pico-8 play session: mixed d-pad (fixed 12-tick cycle), after a click and taps of 🅾, ❎, 🅾+❎, 🅾 in the second before t = 0

[t = 1 s] mixed d-pad (1.2s cycle ×~1): → ← ↑ ↓ + 🅾/❎ taps, ~1s
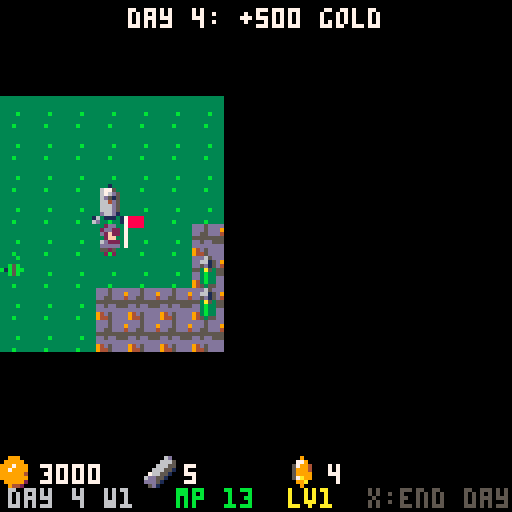
[t = 2 s] mixed d-pad (1.2s cycle ×~1): → ← ↑ ↓ + 🅾/❎ taps, ~2s
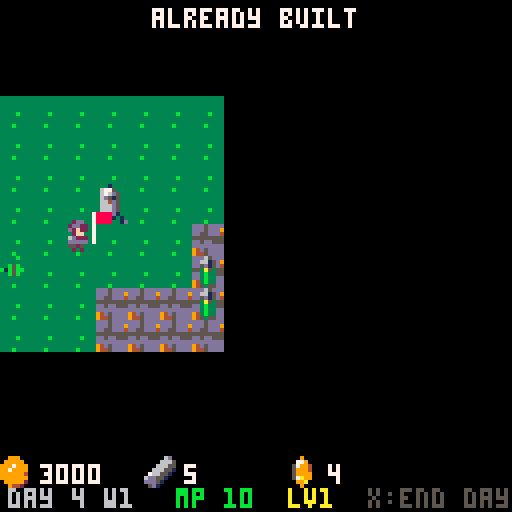
[t = 4 s] mixed d-pad (1.2s cycle ×~3): → ← ↑ ↓ + 🅾/❎ taps, ~4s
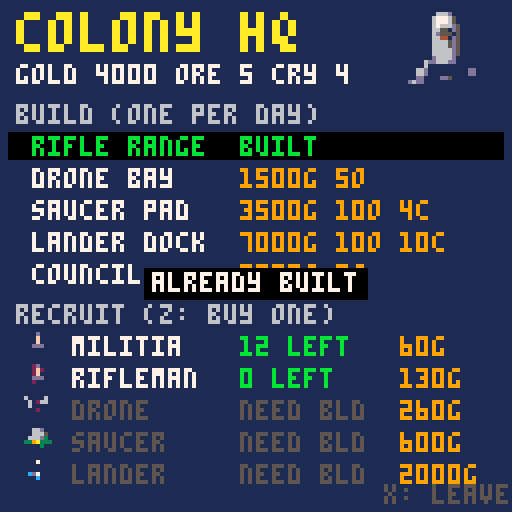
[t = 6 s] mixed d-pad (1.2s cycle ×~5): → ← ↑ ↓ + 🅾/❎ taps, ~6s
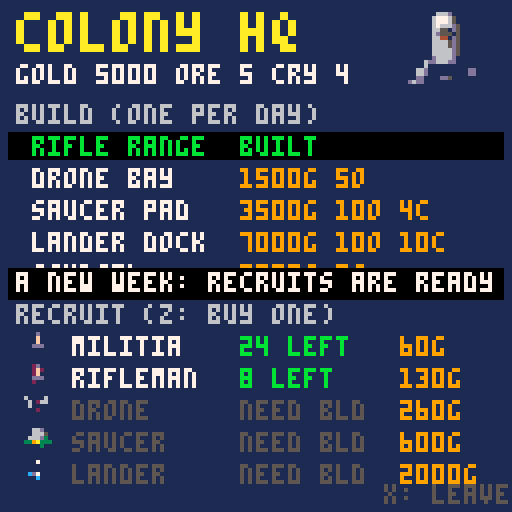
[t = 8 s] mixed d-pad (1.2s cycle ×~6): → ← ↑ ↓ + 🅾/❎ taps, ~8s
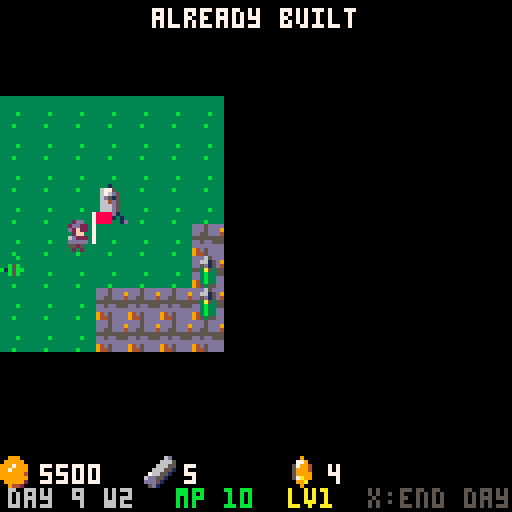

pico-8 cartridge
version 42
__lua__
-- pico galaxies: shared by every cart (voidstorm.p8 + the planet carts)
-- all sprites generated with krea 2 pixel art

-- sprite sheet slots: name,x,y,size (packed into one string to save tokens)
sp={}
for e in all(split(
 "ship,0,0,16|dra,16,0,16|drb,32,0,16|saa,48,0,16|sab,64,0,16|mine,80,0,16|div,96,0,16|ast,1"..
 "12,0,16|ex1,0,16,16|ex2,16,16,16|ex3,32,16,16|pow,48,16,8|shd,56,16,8|bmb,48,24,8|boss,64,"..
 "16,32|pla,96,16,32|p_lush,0,48,16|p_rock,16,48,16|p_ice,32,48,16|p_hive,48,48,16|freighter"..
 ",64,48,16|dome,80,48,8|i_food,88,48,8|i_ore,80,56,8|i_coin,88,56,8|i_colonist,96,48,8|flag"..
 "ship,0,64,32|t_grass,32,64,8|t_rock,40,64,8|t_crystal,48,64,8|t_water,56,64,8|nest,64,64,8"..
 "|b_farm,72,64,8|b_mine,80,64,8|b_harv,88,64,8|b_hab,96,64,8|b_turret,104,64,8|crawl_a,112,"..
 "64,8|crawl_b,120,64,8|b_hq,32,72,16|i_guns,48,72,8|i_cells,56,72,8","|")) do
 local a=split(e)
 sp[a[1]]={a[2],a[3],a[4]}
end

-- draw a sheet sprite centred,
-- with scale / squash / flips
function dspr(n,x,y,s,fx,fy,sq)
 local d=sp[n] s=s or 1
 local w,h=d[3]*s*(sq or 1),d[3]*s
 sspr(d[1],d[2],d[3],d[3],x-w/2,y-h/2,w,h,fx,fy)
end

function whiteout()
 for c=1,15 do pal(c,7) end
end

-- ===== vfx =====
function part(x,y,vx,vy,l,cols,r,k)
 add(parts,{x=x,y=y,vx=vx,vy=vy,l=l,ml=l,c=cols,r=r or 0,k=k or 0})
end

function sparks(x,y,n,cols,sp_)
 for i=1,n do
  local a,s=rnd(),rnd(sp_ or 3)+.5
  part(x,y,cos(a)*s,sin(a)*s,8+rnd(12),cols or {7,10,9,8},0,1)
 end
end

function ring(x,y,r,vr,c,l)
 add(rings,{x=x,y=y,r=r,vr=vr,c=c,l=l})
end

function explode(x,y,sz)
 add(fx,{x=x,y=y,t=0,s=sz})
 sparks(x,y,6+sz*6,nil,1.5+sz)
 for i=1,2+sz*2 do
  part(x+rnd(8)-4,y+rnd(8)-4,rnd(1)-.5,rnd(1)-.7,20+rnd(20),{5,5,2,1},2+rnd(sz*2),2)
 end
 ring(x,y,2,1.5+sz*.5,sz>1 and 10 or 7,10+sz*3)
 shake=max(shake,sz*2.5)
 sfx(sz>1 and 2 or 1)
end

function pop(x,y,txt,c)
 add(pops,{x=x,y=y,s=txt,l=40,c=c or 7})
end

function updvfx()
 for i=#parts,1,-1 do
  local o=parts[i]
  o.x+=o.vx o.y+=o.vy
  o.vx*=.92 o.vy*=.92
  if o.k==2 then o.y-=.15 o.r+=.05 end
  o.l-=1
  if o.l<=0 then deli(parts,i) end
 end
 for i=#rings,1,-1 do
  local o=rings[i]
  o.r+=o.vr o.vr*=.93 o.l-=1
  if o.l<=0 then deli(rings,i) end
 end
 for i=#fx,1,-1 do
  local o=fx[i] o.t+=1
  if o.t>24 then deli(fx,i) end
 end
 for i=#pops,1,-1 do
  local o=pops[i] o.y-=.4 o.l-=1
  if o.l<=0 then deli(pops,i) end
 end
end

function drawvfx()
 for o in all(rings) do
  circ(o.x,o.y,o.r,o.l<4 and 5 or o.c)
 end
 for o in all(fx) do
  local fr=o.t<5 and "ex1" or o.t<13 and "ex2" or "ex3"
  local s=(o.s>2 and 2.5 or o.s>1 and 1.5 or 1)*(.6+o.t/40)
  dspr(fr,o.x,o.y,s,o.t%8<4)
 end
 for o in all(parts) do
  local c=o.c[flr((1-o.l/o.ml)*#o.c)+1] or o.c[#o.c]
  if o.k==1 then
   line(o.x,o.y,o.x-o.vx,o.y-o.vy,c)
  elseif o.r>=1 then
   circfill(o.x,o.y,o.r*(o.l/o.ml)+.5,c)
  else pset(o.x,o.y,c) end
 end
 for o in all(pops) do
  local w=#o.s*2
  print(o.s,o.x-w+1,o.y+1,1)
  print(o.s,o.x-w,o.y,o.l%4<2 and o.c or 7)
 end
end

function oprint(s,x,y,c,o)
 for dx=-1,1 do for dy=-1,1 do
  print(s,x+dx,y+dy,o or 0)
 end end
 print(s,x,y,c)
end


-- heroes_1 (demake)
-- planet ironveil: one hero, one town,
-- one map. turn-based battles.
-- see design.md

mw,mh=24,20
tn=split"t_grass,t_rock,t_crystal,t_water"
mvc=split"1,2,1,99"
rn=split"gold,ore,crystal"
ri=split"i_coin,i_ore,pow"
-- units: name,sprite,scale,hp,atk,def,dmin,dmax,speed,ranged,cost  (1-5 ours, 6-10 hive)
ut={}
for s in all(split("militia,i_colonist,1,5,2,1,1,2,4,0,60|rifleman,i_colonist,1,8,4,2,2,3,4,1,130|drone,dra,.6,15,5,5,3,5,7,0,260|saucer,saa,.7,32,8,8,6,10,5,0,600|lander,ship,.7,90,14,12,16,24,6,0,2000|crawler,crawl_a,1,4,2,1,1,3,5,0,0|spitter,mine,.5,9,4,2,2,3,4,1,0|diver,div,.55,12,6,3,2,5,8,0,0|brute,ast,.7,35,9,9,5,9,4,0,0|mothership,boss,.8,400,15,15,20,35,4,0,0","|")) do
 local a=split(s)
 add(ut,{n=a[1],s=a[2],sc=a[3],hp=a[4],a=a[5],d=a[6],mn=a[7],mx=a[8],sp=a[9],r=a[10]==1,c=a[11]})
end
-- town buildings: name, gold, ore, crystal (1-4 dwellings tier 2-5, 5 council)
bld={}
for s in all(split("rifle range,1000,5,0|drone bay,1500,5,0|saucer pad,3500,10,4|lander dock,7000,10,10|council,2500,8,0","|")) do
 add(bld,split(s))
end
growth=split"12,8,5,3,1"

function sn(n) return sp[n][2]\8*16+sp[n][1]\8 end
function msg(s,c) mtx,mt,mc=s,120,c or 7 end
function tl(x,y) return x>=0 and y>=0 and x<mw and y<mh and m[y][x] or 4 end
function key(x,y) return y*mw+x end

function _init()
 t,shake,flash=0,0,0
 parts,rings,fx,pops={},{},{},{}
 st="intro" music(0)
end

-- ===== new game / map =====
function newgame()
 repeat genmap() until reachable()
 h={x=3,y=10,mp=14,lv=1,xp=0,at=0,df=0}
 army={{k=1,n=18},{k=2,n=6}}
 res={2500,10,4}
 built,avail={true,false,false,false,false,false},{12,0,0,0,0}
 day,bt=1,false
 st="map" reveal()
 msg("find and destroy the hive capital",10)
end

function genmap()
 m,seen,obj={},{},{}
 for y=0,mh-1 do
  m[y],seen[y]={},{}
  for x=0,mw-1 do m[y][x]=1 end
 end
 for k in all(split"2,2,2,2,2,3,3,3,4,4,4") do
  local cx,cy,r=rnd(mw),rnd(mh),1+rnd(k==4 and 1.6 or 2.4)
  for y=0,mh-1 do for x=0,mw-1 do
   if ((x-cx)^2+(y-cy)^2<r*r) m[y][x]=k
  end end
 end
 for y=8,12 do for x=1,5 do m[y][x]=1 end end
 for y=7,13 do for x=18,22 do m[y][x]=1 end end
 obj[key(3,10)]={k="T"}
 obj[key(20,10)]={k="H"}
 local function place(o,near)
  for i=1,200 do
   local x,y=flr(rnd(mw)),flr(rnd(mh))
   local d=abs(x-3)+abs(y-10)
   if m[y][x]<4 and not obj[key(x,y)] and d>3 and (not near or d<near) then
    obj[key(x,y)]=o return x,y
   end
  end
 end
 for i=1,12 do place({k="r",r=1+i%3,v=i%3==1 and 300+flr(rnd(4))*100 or 3+flr(rnd(4))}) end
 for i=1,3 do
  local x,y=place({k="m",r=i},i==1 and 9)
  if (x) gstack(x+1,y,6+flr(rnd(3)))
 end
 for i=1,4 do place({k="c"}) end
 for i=1,14 do
  local x,y=place({k="e"})
  if (x) gstack(x,y)
 end
end

-- hive stack at x,y; strength grows with distance from town
function gstack(x,y,k)
 if (tl(x,y)>3 or obj[key(x,y)] and obj[key(x,y)].k!="e") return
 local d=abs(x-3)+abs(y-10)
 k=k or (d<9 and 6 or d<14 and rnd{6,7,8} or rnd{7,8,9})
 local n=({14,8,7,4})[k-5]+flr(rnd(5))+d\3
 obj[key(x,y)]={k="e",u=k,n=n}
end

function reachable()
 local q,v={{3,10}},{[key(3,10)]=true}
 while #q>0 do
  local c=deli(q,1)
  if (c[1]==20 and c[2]==10) return true
  for d in all({{1,0},{-1,0},{0,1},{0,-1}}) do
   local x,y=c[1]+d[1],c[2]+d[2]
   if (tl(x,y)<4 and not v[key(x,y)]) v[key(x,y)]=true add(q,{x,y})
  end
 end
end

function reveal()
 for j=-3,3 do for i=-3,3 do
  if (seen[h.y+j] and h.x+i>=0 and h.x+i<mw) seen[h.y+j][h.x+i]=true
 end end
end

-- ===== update =====
function _update60()
 t+=1
 shake=max(0,shake-.4) flash=max(0,flash-1)
 if (mt and mt>0) mt-=1
 updvfx()
 if st=="map" then updmap()
 elseif st=="town" then updtown()
 elseif st=="cache" then
  if (btnp(4)) res[1]+=500 msg("+500 gold",10) st="map"
  if (btnp(5)) gainxp(400) st="map"
 elseif st=="battle" then updbattle()
 elseif btnp(4) then
  if st=="intro" then newgame() else load("voidstorm.p8") end
 end
end

function updmap()
 if btnp(5) then endday() return end
 if btnp(4) then
  if (obj[key(h.x,h.y)] and obj[key(h.x,h.y)].k=="T") opentown()
  return
 end
 for b=0,3 do
  if btnp(b) then
   local x,y=h.x+({-1,1,0,0})[b+1],h.y+({0,0,-1,1})[b+1]
   local c=mvc[tl(x,y)]
   if (c>14) return
   if (h.mp<c) msg("no movement left: x ends the day",8) return
   local o=obj[key(x,y)]
   if o and (o.k=="e" or o.k=="H") then
    bx,by=x,y startbattle(o) return
   end
   h.x,h.y,h.mp=x,y,h.mp-c
   reveal()
   if (o) visit(o,x,y)
   return
  end
 end
end

function visit(o,x,y)
 if o.k=="r" then
  res[o.r]+=o.v obj[key(x,y)]=nil
  pop(hx_,hy_-8,"+"..o.v.." "..rn[o.r],10) sparks(hx_,hy_,8,{10,9,7}) sfx(3)
 elseif o.k=="m" and not o.own then
  o.own=true msg(rn[o.r].." mine claimed!",11) sfx(3)
 elseif o.k=="c" then
  obj[key(x,y)]=nil st="cache" sfx(3)
 elseif o.k=="T" then opentown() end
end

function endday()
 day+=1 h.mp=14 bt=false
 local inc={built[6] and 1000 or 500,0,0}
 for k,o in pairs(obj) do
  if (o.k=="m" and o.own) inc[o.r]+=o.r==1 and 250 or 2
 end
 for i=1,3 do res[i]+=inc[i] end
 if day%7==1 then
  for i=1,5 do if (i==1 or built[i]) avail[i]+=growth[i] end
  msg("a new week: recruits are ready",11)
 else msg("day "..day..": +"..inc[1].." gold") end
 if (day>90) over("the hives outlasted you")
end

function gainxp(n)
 h.xp+=n
 while h.xp>=h.lv*1000 do
  h.xp-=h.lv*1000 h.lv+=1 h.at+=1 h.df+=1
  msg("hero reached level "..h.lv.."! +1 atk +1 def",10)
  sparks(hx_ or 64,hy_ or 60,20,{10,7,9}) sfx(8)
 end
end

function over(s) st,why,t="over",s,0 music(-1) end

-- ===== town =====
function opentown() st,ti="town",1 end

function updtown()
 if (btnp(5)) st="map" return
 if (btnp(2)) ti=(ti-2)%10+1
 if (btnp(3)) ti=ti%10+1
 if btnp(4) then
  if ti<=5 then
   local b=bld[ti]
   if built[ti+1] then msg("already built")
   elseif bt then msg("one building per day",8)
   elseif res[1]>=b[2] and res[2]>=b[3] and res[3]>=b[4] then
    for i=1,3 do res[i]-=b[i+1] end
    built[ti+1],bt=true,true
    msg(b[1].." built!",11) sfx(3) sparks(64,40,12,{10,7})
   else msg("not enough resources",8) sfx(4) end
  else
   local k=ti-5
   local u=ut[k]
   if (avail[k]<1) msg("none available",8) return
   if (res[1]<u.c or k==5 and res[3]<2) msg("not enough gold",8) sfx(4) return
   local s
   for a in all(army) do if (a.k==k) s=a end
   if (not s and #army>=5) msg("army is full",8) return
   if (not s) s={k=k,n=0} add(army,s)
   s.n+=1 avail[k]-=1 res[1]-=u.c
   if (k==5) res[3]-=2
   sfx(7)
  end
 end
end

-- ===== battle =====
function startbattle(o)
 bo,bs=o,{}
 local foes={}
 if o.k=="H" then
  foes={{10,1},{9,6},{8,10},{7,10},{6,30}}
 else
  local parts=min(3,1+o.n\8)
  for i=1,parts do add(foes,{o.u,ceil(o.n/parts)}) end
 end
 for i,a in ipairs(army) do add(bs,{sd=1,k=a.k,n=a.n,hp=ut[a.k].hp,x=0,y=i-1,fl=0}) end
 for i,f in ipairs(foes) do add(bs,{sd=2,k=f[1],n=f[2],hp=ut[f[1]].hp,x=7,y=(i-1)%6,fl=0}) end
 xp0=0
 for s in all(bs) do if (s.sd==2) xp0+=s.n*ut[s.k].hp end
 round,st,ai,shots=0,"battle",0,{}
 newround()
 msg(o.k=="H" and "the hive capital!" or "battle!",8) sfx(9)
end

function newround()
 round+=1 order={}
 for s in all(bs) do s.rt=false add(order,s) end
 -- speed order, player first on ties (insertion sort)
 for i=2,#order do
  local j=i
  while j>1 and (ut[order[j].k].sp>ut[order[j-1].k].sp or ut[order[j].k].sp==ut[order[j-1].k].sp and order[j].sd<order[j-1].sd) do
   order[j],order[j-1]=order[j-1],order[j] j-=1
  end
 end
 oi=0 nexts()
end

function nexts()
 repeat oi+=1 until oi>#order or count(bs,order[oi])>0
 if (oi>#order) newround() return
 cur=order[oi] cur.df=false
 cx,cy,ai=cur.x,cur.y,30
end

function bat(x,y)
 for s in all(bs) do if (s.x==x and s.y==y) return s end
end
function bdist(a,x,y) return abs(a.x-x)+abs(a.y-y) end
function canmove(s,x,y) return x>=0 and x<8 and y>=0 and y<6 and not bat(x,y) and bdist(s,x,y)<=ut[s.k].sp end
function adjfoe(s)
 for o in all(bs) do if (o.sd!=s.sd and bdist(s,o.x,o.y)==1) return true end
end

-- damage from a to b; returns true if b died
function strike(a,b,half)
 local ua,ub=ut[a.k],ut[b.k]
 local at=ua.a+(a.sd==1 and h.at or 0)
 local df=(ub.d+(b.sd==1 and h.df or 0))*(b.df and 1.3 or 1)
 local d=0
 for i=1,min(a.n,20) do d+=ua.mn+flr(rnd(ua.mx-ua.mn+1)) end
 d=flr(d*a.n/min(a.n,20)*mid(.3,1+.1*(at-df),3)*(half and .5 or 1))
 d=max(1,d)
 local tot=(b.n-1)*ub.hp+b.hp-d
 b.fl=6
 local px,py=b.x*16+8,b.y*14+24
 pop(px,py-8,""..d,a.sd==1 and 10 or 8)
 sparks(px,py,6,{7,8,9})
 if tot<=0 then
  explode(px,py,ua.hp>30 and 2 or 1) del(bs,b) return true
 end
 b.n=ceil(tot/ub.hp) b.hp=tot-(b.n-1)*ub.hp
 shake=2 sfx(1)
end

function attack(a,b)
 local ranged=ut[a.k].r and bdist(a,b.x,b.y)>1
 if ranged then
  add(shots,{a.x*16+8,a.y*14+24,b.x*16+8,b.y*14+24,8})
  strike(a,b,adjfoe(a))
 elseif not strike(a,b) and not b.rt then
  b.rt=true strike(b,a)
 end
end

-- melee approach: empty cell next to target reachable by s (or s's own cell)
function approach(s,b)
 local best,bd=nil,99
 for d in all({{1,0},{-1,0},{0,1},{0,-1}}) do
  local x,y=b.x+d[1],b.y+d[2]
  if (x==s.x and y==s.y or canmove(s,x,y)) and bdist(s,x,y)<bd then best,bd={x,y},bdist(s,x,y) end
 end
 return best
end

function act(s,x,y)
 local b=bat(x,y)
 if b and b.sd!=s.sd then
  if not (ut[s.k].r and not adjfoe(s)) then
   local c=approach(s,b)
   if (not c) return false
   s.x,s.y=c[1],c[2]
  end
  attack(s,b)
 elseif canmove(s,x,y) then s.x,s.y=x,y
 else return false end
 return true
end

-- ai: attack/shoot the nearest foe, else step toward it
function aimove(s)
 local tg,bd=nil,99
 for o in all(bs) do if (o.sd!=s.sd and bdist(s,o.x,o.y)<bd) tg,bd=o,bdist(s,o.x,o.y) end
 if tg and not act(s,tg.x,tg.y) then
  local bx_,by_,bb=s.x,s.y,bd
  for y=0,5 do for x=0,7 do
   if (canmove(s,x,y) and abs(x-tg.x)+abs(y-tg.y)<bb) bx_,by_,bb=x,y,abs(x-tg.x)+abs(y-tg.y)
  end end
  s.x,s.y=bx_,by_
 end
end

-- end of a stack's turn: check for victory/defeat, then next stack
function finish()
 local a,e=0,0
 for s in all(bs) do if s.sd==1 then a+=1 else e+=1 end end
 if (a==0) over("your army was destroyed") return
 if (e==0) endbattle() return
 nexts()
end

function updbattle()
 for s in all(shots) do s[5]-=1 if (s[5]<=0) del(shots,s) end
 for s in all(bs) do if (s.fl>0) s.fl-=1 end
 if cur.sd==2 then
  ai-=1
  if (ai<=0) aimove(cur) finish()
  return
 end
 if (btnp(0)) cx=max(0,cx-1)
 if (btnp(1)) cx=min(7,cx+1)
 if (btnp(2)) cy=max(0,cy-1)
 if (btnp(3)) cy=min(5,cy+1)
 if (btnp(5)) cur.df=true msg("defending",12) finish() return
 if btnp(4) then
  if act(cur,cx,cy) then finish() else msg("can't reach",8) sfx(4) end
 end
end

function endbattle()
 army={}
 for s in all(bs) do add(army,{k=s.k,n=s.n}) end
 gainxp(xp0)
 obj[key(bx,by)]=nil
 h.x,h.y=bx,by reveal()
 st="map" sfx(8)
 msg("victory! +"..xp0.." xp",11)
 if (bo.k=="H") st,t="win",0 flash=8
end

-- ===== draw =====
function _draw()
 cls(0)
 camera(rnd(shake)-shake/2,rnd(shake)-shake/2)
 if st=="intro" then drawintro()
 elseif st=="town" then drawtown()
 elseif st=="battle" then drawbattle()
 else
  drawmap()
  if (st=="cache") drawcache()
  if (st=="over" or st=="win") drawend()
 end
 drawvfx()
 camera()
 if mt and mt>0 then
  local w,y=#mtx*2,st=="battle" and 95 or st=="town" and 68 or 2
  rectfill(62-w,y-1,65+w,y+6,0)
  print(mtx,64-w,y,mt%20<15 and mc or 7)
 end
end

function drawmap()
 local ox,oy=mid(0,h.x-8,mw-16),mid(0,h.y-7,mh-14)
 for y=0,13 do for x=0,15 do
  local mx,my=ox+x,oy+y
  if seen[my][mx] then
   spr(sn(tn[m[my][mx]]),x*8,y*8)
   local o=obj[key(mx,my)]
   if o then
    local px,py=x*8+4,y*8+4
    if o.k=="r" then dspr(ri[o.r],px,py+sin(t/60+mx/7))
    elseif o.k=="m" then
     dspr(({"b_hab","b_mine","b_harv"})[o.r],px,py)
     if (o.own) pset(px+3,py-4,12)
    elseif o.k=="c" then dspr("i_cells",px,py)
    elseif o.k=="e" then
     local u=ut[o.u]
     dspr(u.s,px,py,u.sc*.8,t%60<30)
    elseif o.k=="T" then dspr("b_hq",px,py,.7)
    elseif o.k=="H" then dspr("boss",px,py,.5) circ(px,py,6+sin(t/40),8) end
   end
  end
 end end
 local hx,hy=(h.x-ox)*8+4,(h.y-oy)*8+4+sin(t/40)
 hx_,hy_=hx,hy
 pal(12,8) pal(1,2) dspr("i_colonist",hx,hy) pal()
 line(hx+3,hy-6,hx+3,hy+1,7) rectfill(hx+4,hy-6,hx+7,hy-4,8)
 rectfill(0,112,127,127,0)
 for i=1,3 do
  dspr(ri[i],4+(i-1)*36,118)
  print(res[i],10+(i-1)*36,116,7)
 end
 print("day "..day.." w"..((day-1)\7+1),2,122,6)
 print("mp "..h.mp,44,122,h.mp>0 and 11 or 8)
 print("lv"..h.lv,72,122,10)
 print("x:end day",92,122,5)
end

function drawcache()
 rectfill(14,40,113,80,0) rect(14,40,113,80,10)
 print("you found a cache!",28,46,10)
 print("z: take 500 gold",30,58,7)
 print("x: study it: 400 xp",26,68,7)
end

function drawtown()
 rectfill(0,0,127,127,1)
 dspr("b_hq",112,12,1.2)
 print("\^w\^tcolony hq",4,3,10)
 print("gold "..res[1].." ore "..res[2].." cry "..res[3],4,16,7)
 print("build (one per day)"..(bt and " - done" or ""),4,26,6)
 for i=1,5 do
  local b,y=bld[i],26+i*8
  if (ti==i) rectfill(2,y-1,125,y+5,0)
  print(b[1],8,y,built[i+1] and 11 or 7)
  print(built[i+1] and "built" or b[2].."g "..b[3].."o"..(b[4]>0 and " "..b[4].."c" or ""),60,y,built[i+1] and 11 or 9)
 end
 print("recruit (z: buy one)",4,76,6)
 for k=1,5 do
  local u,y=ut[k],76+k*8
  local ok=k==1 or built[k]
  if (ti==k+5) rectfill(2,y-1,125,y+5,0)
  if (k==2) pal(12,8) pal(1,2)
  dspr(u.s,10,y+2,u.sc*.7)
  pal()
  print(u.n,18,y,ok and 7 or 5)
  print(ok and avail[k].." left" or "need bld",60,y,ok and 11 or 5)
  print(u.c.."g",100,y,9)
 end
 print("x: leave",96,121,5)
end

function drawstack(s)
 local u=ut[s.k]
 local x,y=s.x*16+8,s.y*14+24
 if (s.fl>0) whiteout()
 if (s.k==2) pal(12,8) pal(1,2)
 dspr(u.s,x,y,u.sc,s.sd==2)
 pal()
 local c=""..s.n
 rectfill(x+7-#c*4,y+3,x+7,y+8,s.sd==1 and 1 or 2)
 print(c,x+8-#c*4,y+4,7)
end

function drawbattle()
 for y=0,5 do for x=0,7 do
  rectfill(x*16,17+y*14,x*16+15,17+y*14+13,(x+y)%2==0 and 3 or 1)
  if (cur.sd==1 and canmove(cur,x,y)) pset(x*16+8,17+y*14+7,11)
 end end
 if cur then
  rect(cur.x*16,17+cur.y*14,cur.x*16+15,17+cur.y*14+13,t%20<10 and 10 or 7)
 end
 for s in all(bs) do drawstack(s) end
 for s in all(shots) do line(s[1],s[2],s[3],s[4],t%2==0 and 10 or 7) end
 if cur.sd==1 then rect(cx*16+1,18+cy*14,cx*16+14,17+cy*14+12,12) end
 rectfill(0,0,127,15,0)
 local u=ut[cur.k]
 print("round "..round.."  "..(cur.sd==1 and "your " or "hive ")..u.n.." x"..cur.n,2,2,cur.sd==1 and 11 or 8)
 print("hp"..cur.hp.."/"..u.hp.." atk"..u.a.." def"..u.d.." spd"..u.sp..(u.r and " ranged" or ""),2,9,6)
 rectfill(0,102,127,127,0)
 print("z: move / attack   x: defend",4,106,6)
 print("hero lv"..h.lv.." +"..h.at.." atk +"..h.df.." def",4,114,10)
end

function drawintro()
 for i=1,40 do pset((i*37+t/(1+i%3))%128,(i*53)%128,i%3==0 and 7 or 13) end
 dspr("p_rock",64,34,3)
 print("\^w\^tironveil",32,62,9)
 oprint("lead your hero, grow your town,",4,78,7)
 oprint("raise an army and crush the",10,86,7)
 oprint("hive capital in the east.",14,94,9)
 if (t%40<28) oprint("z: begin",48,108,11)
 oprint("arrows move  z town  x end day",4,120,6)
end

function drawend()
 rectfill(8,40,119,84,0) rect(8,40,119,84,st=="win" and 10 or 8)
 local s=st=="win" and "victory!" or "defeat"
 print("\^w\^t"..s,64-#s*4,46,st=="win" and 10 or 8)
 local w=why or "the hive capital has fallen"
 oprint(w,64-#w*2,62,7)
 oprint("day "..day.."  hero lv"..h.lv,40,70,6)
 if (t>60 and t%40<28) oprint("z: back to title",32,77,6)
end
__gfx__
000000011000000000000000000000000000d200000d000000000000000000000000000000000000000000041000000000000002400000000000000011100000
00000001c100000000000200002000000000011000110000000000000000000000000000000000000000000e4000000000000009400000000000001d6d500000
00000017c100000000000020001000000000001002100000000000dddd0000000000000dd10000000002004421002000000000291000000000001666ddd50000
0000001771000000666000011100006c00000011110000000000066666d00000000000666d10000000241422412e400000000049410000000001d66ddd510000
0000001111000000666c0052220006660000012d2210000000006676666d00000000067666d10000000424444442100000220249441010000001d56555511000
00000011110000006666c0b22b306666000001222231000000006666666d50000000d67666dd100000022ee44442000002994494441441000001555551151000
000011111101100000666d1222166660000001111110000000036666666d1000000066666ddd100000044e422144100000299499441441000001555511115500
00011111111110000006dd1111dd66000000ddd212dd00000036166666dd331000433555555334500e244497a9241100000124994411100000065555111d5500
01017d177d1710010006c122221c6000000166d22d66d00033a3333333333a3304f4f3333334322324444297a942121000110499444010000056d55551555500
01157d177d1711010066111111016600001666d11d666d003333aa33333a33313343e233433433350014429aa9421100006021194141d00001dd555555555100
11cc7d17dd17111100022112210110000d6666d111d666d00333393a933333300333333333333330001244299922100000402119114140000555115555511100
1ccc7d177d1711d1000011122210100016666d12211d666d00133333333331100005333333331100000244424422100004940419442094000555115551111100
1111711cc11711110000010111010000d666212d2211d66d00001131113110000000111111113000002412222224100004f904994219f9000015d55511111100
0101111dd11110010000110010110000d66d011222102d6d00030003330033000033001001105300002111111111100004990299420499000005555111111000
00015111111510000000010000010000ddd00011211002dd00000000000000000000000000000000000000221000000000940049420094000000111115510000
00001100000100000000000000000000000000011000000000000000000000000000000000000000000000021000000000000004100040000000011111100000
0000000900000000000002222000000000000005550000000009000000ddd0000000000000000000000000000000000000000000000000000000000000000000
00000009000000000000244442000000000000d6dd500000007790000d111c000000000000000000000000000000000000000000000000000000000000000000
0000000990000900000244944422000000000dd6ddd5000005799400717111d00000000000000000000000000000000000000000000000000000000001444000
0000009a94000000000249994444200000005dddddd5000005999400c11111d00000000000000000000000000000000000000000000000000000000149449400
000909aaa99090000002499994492000000555dddd55550005999900c11111d00000004410000000000000044100000000000000000000000000012999999940
00004aaaaa990000012449999944220000d6d55ddd5ddd00057a9900d1111cd0000004e41000000000000004e410000000000000000000000000244421499940
00049aa77aaa900004444999994444000dd6dddddddddd500099a0000dddcdd00000044100000000000000001410000000000000000001111112421111149940
0049aaa777fa9400249999fff99994400ddddddd5dddd5500009000000dddd00000001220000000000000001411000000000000000012ddd2221111111129940
009aa7777777a900249999fff99994200dddd5dd5dddd52000006600000000000000001220001111111000142100000000000000001eeeedd2d2211111149400
009a77777777a90024499ffffff99420055d5555555d5220000441000000000000000001220144e442210142000000000000000001eeeeedddd2211111299400
009aa777777fa90002499ffff994442000552211125522000444410000000000000000001214ee444422122100000000000000001eeeeedddd2dd221119f4100
0099a777777a9400024999ffff9442000001222110222000444442000000000000000000014e4444444421000000000000000001eeeeedddd2ddd22114f92000
00099a7777a990000449999ff9942000000000012200000047776240000000000000000124e4444444444111000000000000000deeeedddd2ddddd2219940000
00009aa7faa94000004444999994200000000001220000004477424000000000000001114444411111144221100000000000001eeeeddd2ddddd2d224f410000
0009099aaa940000000224444442000000000012200000002444240000000000000124414444112222114222111000000000001eeeddd2ddddd2ed24f9200000
0900009999000000000000222220000000000010000000000222400000000000001442244441127ee2211222221100000000001dddd22dddd2ded24f94000000
000000000000000000000000000000000000000000000000000000000000000000144444444112eeee211222222220000000001ddd2ddddd2ded24f941000000
000000000000000000000000000000000000000000000000000000000000000000011111124112eeee211210000000000000001dddddddddded24f9411000000
000000000000000000000000000000000000000000000000000000000000000000000000124411eee2112210000000000000011ddddddddeedd4f94111000000
00000000000000000000000000000000000000000000000000000000000000000000000001244112211221000000000000001212dddddded224f941110000000
00000000000000000000000000000000000000000000000000000000000000000000000100124411112210000000000000012211ddd22ed224f9411110000000
000000000000000000000000000000000000000000000000000000000000000000000015100022222221001110000000000241112d2dd2249994112110000000
0000000000000000000000000000000000000000000000000000000000000000000001650000000000000015510000000014211112dd22499941121100000000
000000000000000000000000000000000000000000000000000000000000000000001ddd500001111110000ddd50000000491111112249994211111000000000
000000000000000000000000000000000000000000000000000000000000000000005d11510000111100001d1151000001941111112499941122110000000000
00000000000000000000000000000000000000000000000000000000000000000000551111000000000000151111000004942111249994211111100000000000
00000000000000000000000000000000000000000000000000000000000000000000051110000000000000051110000004999424999441111110000000000000
00000000000000000000000000000000000000000000000000000000000000000000005500000000000000005500000004999999994200000000000000000000
00000000000000000000000000000000000000000000000000000000000000000000000000000000000000000000000001499999420000000000000000000000
00000000000000000000000000000000000000000000000000000000000000000000000000000000000000000000000000144441000000000000000000000000
00000000000000000000000000000000000000000000000000000000000000000000000000000000000000000000000000000000000000000000000000000000
00000000000000000000000000000000000000000000000000000000000000000000000000000000000000000000000000000000000000000000000000000000
000003cccc00000000000122220000000000011100000000002000000000000000000005500000000000000000040000001dd000000000000000000000000000
0005333c3ccc5000000029999420000000000111100000000222000000002000000000576000000000d611000009440001dd1100000000000000000000000000
001b35c31cc3350000019ff9999200000000117c111100000221000000022200000005666100000006666d10094944000d1f1100000000000000000000000000
03b33c3ccc3c53000019f999924920000000116611111000001112221202220000000d7115000000166665d500944400001ff000000000000000000000000000
03333316ccc33350009f99999224910000111166d1c1110000012dd222121000000005df945000003b6616550094400006d11100000000000000000000000000
033b3c66cc33551004f1429999999410011617dc777611000002dd62222110000000055941500000666d11d5000450000ddddd00000000000000000000000000
1335c66cccc331502914449999999910011d67777776d110002d3d21512210000000055551500000166005d10099400005515000000000000000000000000000
c35ccccccc3bb35049244499999999100111d7777777d110002dd21333121110000056d111550000000000000004400000101000000000000000000000000000
c533ccccc333333049924999992299100011666d7776dd100122221bbb1212100005fd5941545000000006d00099900000000000000000000000000000000000
dc5333cccc3333504999499992224410001177d67766d11001222213b3121100005f9d5991544000000066650999990000000000000000000000000000000000
0cc3333ccc5555502499999999244410001177677761d11002252221312211000df99d5991544400000666559997999000000000000000000000000000000000
01c33333ccc1555002491299994444100016677776dd611002132222222121000d999d5991544400006665519979999000000000000000000000000000000000
01155335ccc1155001442249994442100011166666dd1110022322222211100005ddd6d555555500076655109999994000000000000000000000000000000000
00115551c1111500001449499444410000011dddddd11100001222222111100000000d66661000006dd551009999999000000000000000000000000000000000
000d5511111d50000001444444421000000011111111100000011111111100000000005555000000ddd510000999992000000000000000000000000000000000
000015dddd110000000011111111000000000111111100000000111111000000000000544500000005d100000094420000000000000000000000000000000000
0000000000000000000000000000000033333333ddd5dddddddddddd11111111000dd00000002000000510000001000000666d00005d050000b00b0000b00000
000000000000000f900000000000000033333333ddd5ddd9d76ddddd1111111100dd21000772117000f550000011100000777600006561500003300000503000
00000000000000f7940000000000000033333333dd55ddd4565dddd5111111110d522210777414d77741157000111100077777600055d5000b0bb1b000333030
00000000000f009f94009000000000003333333355555555d5dddddd111111110dd2211077351577741d1557006611007777776d006ddd1000bb5b0003113300
000000000009f91941494000000000003333b333dd5dd555ddddddddccc11111022215117535337775111117016dd1006777767d05d55d10b1bb5b3bb1333330
0000000000004f96549200000000000033333333dddddddddddddd6dd1dccccc21121b317555557777545177111111106767766d06d5551003bb5b1313333310
00000000000000ff44000000000000003333333394d5dddddddddc651111ddd1122222117777777777111777111111106761166d00dddd500513330330333100
00000000000ff4565149400000000000333b33339445ddddddddd55d1111111101111111000000000000000011011010067116d0000551000300003003010000
0000000000000d766500000000000000000000010000000000000000000650000000000000000000000000000000000000000000000000000000000000000000
0000000000100065510010000000000000000066d000000000000500006615000000000000000000000000000000000000000000000000000000000000000000
000000000015046665201000000000000000067765000000961466d2005d15000000000000000000000000000000000000000000000000000000000000000000
00000005611516ff4450101d00000000000016766d5000001ddd1d12003a53000000000000000000000000000000000000000000000000000000000000000000
000000061611d77766d5116150000000000016651d50000004111d00003b33000000000000000000000000000000000000000000000000000000000000000000
0000000055d119111141165500000000000016d55150000044000000003b33000000000000000000000000000000000000000000000000000000000000000000
00000561115d1794145155111d100000000016641d50000021000000003b33000000000000000000000000000000000000000000000000000000000000000000
0000061d11f416776d51441161500000000016665d50000000000000005355000000000000000000000000000000000000000000000000000000000000000000
00000555df911d551111144d55000000000016666d50000000000000000000000000000000000000000000000000000000000000000000000000000000000000
00000001594167666665124510000000000016666d50000000000000000000000000000000000000000000000000000000000000000000000000000000000000
00000ff999f46616616529444440000000001d666d10000000000000000000000000000000000000000000000000000000000000000000000000000000000000
00000920009f651151159400024000000006dd66dd01000000000000000000000000000000000000000000000000000000000000000000000000000000000000
000001511069f6ddd559450111000000001610111101100000000000000000000000000000000000000000000000000000000000000000000000000000000000
000056d510669ff79944150156510000016d000000001d0000000000000000000000000000000000000000000000000000000000000000000000000000000000
0005615d1066699f444155016115100001d0001d5000010000000000000000000000000000000000000000000000000000000000000000000000000000000000
0006111510266d194115500151115000d6d000000000011000000000000000000000000000000000000000000000000000000000000000000000000000000000
00061115102466d94155200151115000000000000000000000000000000000000000000000000000000000000000000000000000000000000000000000000000
0005d151002446665552200015150000000000000000000000000000000000000000000000000000000000000000000000000000000000000000000000000000
00001110000244665522000001110000000000000000000000000000000000000000000000000000000000000000000000000000000000000000000000000000
00000000000024442220000000000000000000000000000000000000000000000000000000000000000000000000000000000000000000000000000000000000
00000000000002442200000000000000000000000000000000000000000000000000000000000000000000000000000000000000000000000000000000000000
00000000000000020000000000000000000000000000000000000000000000000000000000000000000000000000000000000000000000000000000000000000
00000000000000000000000000000000000000000000000000000000000000000000000000000000000000000000000000000000000000000000000000000000
00000000000000000000000000000000000000000000000000000000000000000000000000000000000000000000000000000000000000000000000000000000
00000000000000000000000000000000000000000000000000000000000000000000000000000000000000000000000000000000000000000000000000000000
00000000000000000000000000000000000000000000000000000000000000000000000000000000000000000000000000000000000000000000000000000000
00000000000000000000000000000000000000000000000000000000000000000000000000000000000000000000000000000000000000000000000000000000
00000000000000000000000000000000000000000000000000000000000000000000000000000000000000000000000000000000000000000000000000000000
00000000000000000000000000000000000000000000000000000000000000000000000000000000000000000000000000000000000000000000000000000000
00000000000000000000000000000000000000000000000000000000000000000000000000000000000000000000000000000000000000000000000000000000
00000000000000000000000000000000000000000000000000000000000000000000000000000000000000000000000000000000000000000000000000000000
00000000000000000000000000000000000000000000000000000000000000000000000000000000000000000000000000000000000000000000000000000000
00000000000000000000000000000000000000000000000000000000000000000000000000000000000000000000000000000000000000000000000000000000
00000000000000000000000000000000000000000000000000000000000000000000000000000000000000000000000000000000000000000000000000000000
00000000000000000000000000000000000000000000000000000000000000000000000000000000000000000000000000000000000000000000000000000000
00000000000000000000000000000000000000000000000000000000000000000000000000000000000000000000000000000000000000000000000000000000
00000000000000000000000000000000000000000000000000000000000000000000000000000000000000000000000000000000000000000000000000000000
00000000000000000000000000000000000000000000000000000000000000000000000000000000000000000000000000000000000000000000000000000000
00000000000000000000000000000000000000000000000000000000000000000000000000000000000000000000000000000000000000000000000000000000
00000000000000000000000000000000000000000000000000000000000000000000000000000000000000000000000000000000000000000000000000000000
00000000000000000000000000000000000000000000000000000000000000000000000000000000000000000000000000000000000000000000000000000000
00000000000000000000000000000000000000000000000000000000000000000000000000000000000000000000000000000000000000000000000000000000
00000000000000000000000000000000000000000000000000000000000000000000000000000000000000000000000000000000000000000000000000000000
00000000000000000000000000000000000000000000000000000000000000000000000000000000000000000000000000000000000000000000000000000000
00000000000000000000000000000000000000000000000000000000000000000000000000000000000000000000000000000000000000000000000000000000
00000000000000000000000000000000000000000000000000000000000000000000000000000000000000000000000000000000000000000000000000000000
00000000000000000000000000000000000000000000000000000000000000000000000000000000000000000000000000000000000000000000000000000000
00000000000000000000000000000000000000000000000000000000000000000000000000000000000000000000000000000000000000000000000000000000
00000000000000000000000000000000000000000000000000000000000000000000000000000000000000000000000000000000000000000000000000000000
00000000000000000000000000000000000000000000000000000000000000000000000000000000000000000000000000000000000000000000000000000000
00000000000000000000000000000000000000000000000000000000000000000000000000000000000000000000000000000000000000000000000000000000
00000000000000000000000000000000000000000000000000000000000000000000000000000000000000000000000000000000000000000000000000000000
00000000000000000000000000000000000000000000000000000000000000000000000000000000000000000000000000000000000000000000000000000000
00000000000000000000000000000000000000000000000000000000000000000000000000000000000000000000000000000000000000000000000000000000
00000000000000000000000000000000000000000000000000000000000000000000000000000000000000000000000000000000000000000000000000000000
00000000000000000000000000000000000000000000000000000000000000000000000000000000000000000000000000000000000000000000000000000000
